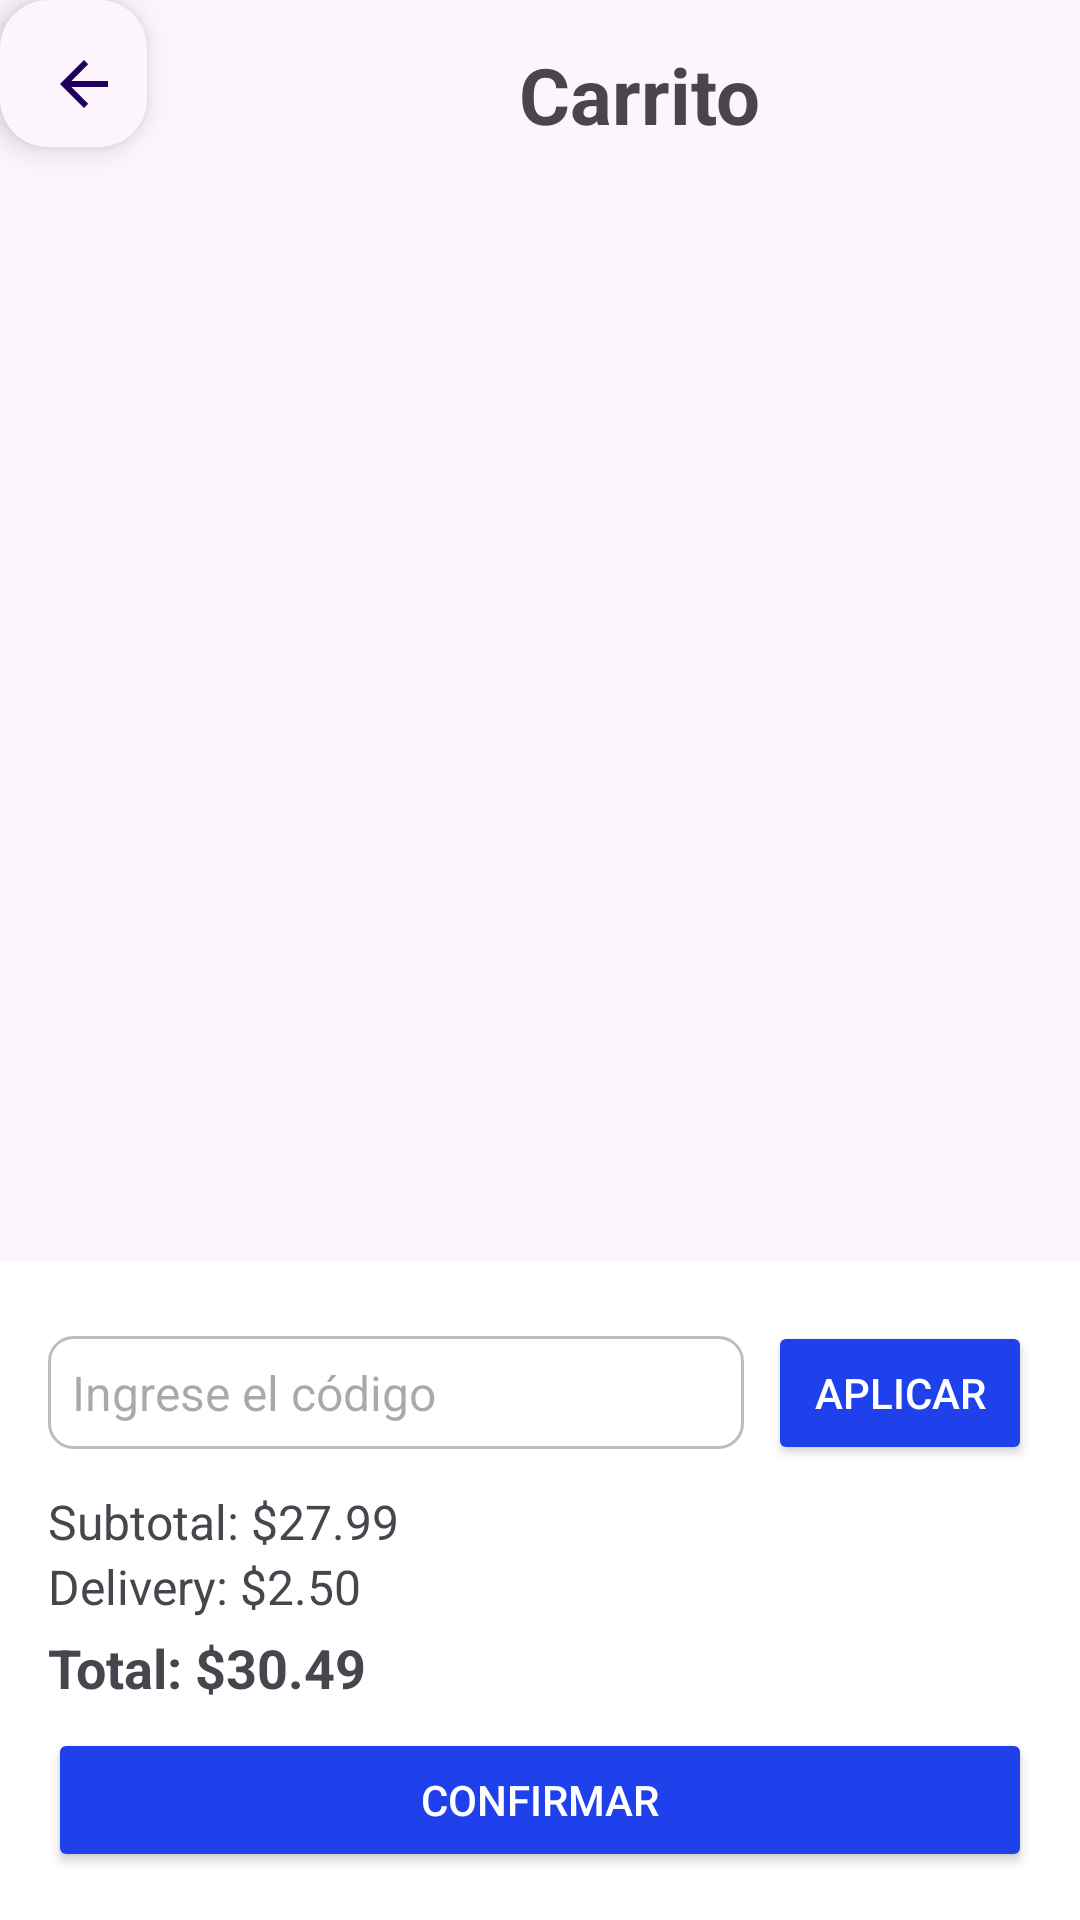

This screen was rendered from an Android layout file. Write that file and the resources it references.
<!-- AndroidManifest.xml: application theme Theme.SivarEats -->
<!-- res/layout/activity_carrito.xml -->
<?xml version="1.0" encoding="utf-8"?>
<androidx.constraintlayout.widget.ConstraintLayout
    xmlns:android="http://schemas.android.com/apk/res/android"
    xmlns:app="http://schemas.android.com/apk/res-auto"
    xmlns:tools="http://schemas.android.com/tools"
    android:layout_width="match_parent"
    android:layout_height="match_parent"
    android:background="#FCF5FD"
    tools:context=".CarritoActivity">

    
    <com.google.android.material.floatingactionbutton.FloatingActionButton
        android:id="@+id/btnRegresarCarrito"
        android:layout_width="50dp"
        android:layout_height="49dp"
        android:contentDescription="Regresar"
        app:backgroundTint="#FCF5FD"
        app:layout_constraintMarginStart="16dp"
        app:layout_constraintMarginTop="16dp"
        app:layout_constraintStart_toStartOf="parent"
        app:layout_constraintTop_toTopOf="parent"
        app:srcCompat="?attr/homeAsUpIndicator" />
    
    <TextView
        android:id="@+id/textCarrito"
        android:layout_width="wrap_content"
        android:layout_height="wrap_content"
        android:layout_marginStart="124dp"
        android:text="Carrito"
        android:textSize="26sp"
        android:textStyle="bold"
        app:layout_constraintBottom_toBottomOf="@id/btnRegresarCarrito"
        app:layout_constraintMarginStart="8dp"
        app:layout_constraintStart_toEndOf="@id/btnRegresarCarrito"
        app:layout_constraintTop_toTopOf="@id/btnRegresarCarrito"
        app:layout_constraintVertical_bias="1.0" />

    
    <androidx.recyclerview.widget.RecyclerView
        android:id="@+id/recyclerCarrito"
        android:layout_width="409dp"
        android:layout_height="449dp"
        android:clipToPadding="false"
        android:padding="8dp"
        app:layout_constraintBottom_toTopOf="@id/layoutTotales"
        app:layout_constraintEnd_toEndOf="parent"
        app:layout_constraintStart_toStartOf="parent"
        app:layout_constraintTop_toBottomOf="@id/btnRegresarCarrito"
        tools:listitem="@layout/item_carrito" />

    
    <LinearLayout
        android:id="@+id/layoutTotales"
        android:layout_width="0dp"
        android:layout_height="wrap_content"
        android:orientation="vertical"
        android:padding="16dp"
        android:background="#FFFFFF"
        app:layout_constraintBottom_toBottomOf="parent"
        app:layout_constraintStart_toStartOf="parent"
        app:layout_constraintEnd_toEndOf="parent">

        
        <TextView
            android:text="Código promocional"
            android:textStyle="bold"
            android:textSize="18sp"/>

        <LinearLayout
            android:layout_width="match_parent"
            android:layout_height="wrap_content"
            android:orientation="horizontal"
            android:gravity="center_vertical"
            android:layout_marginTop="4dp">

            <EditText
                android:id="@+id/etCodigo"
                android:layout_width="0dp"
                android:layout_height="wrap_content"
                android:layout_weight="1"
                android:hint="Ingrese el código"
                android:background="@drawable/edittext_background"
                android:padding="8dp"
                android:textSize="16sp" />

            <Button
                android:id="@+id/btnAplicar"
                android:layout_width="wrap_content"
                android:layout_height="wrap_content"
                android:text="Aplicar"
                android:textColor="#FFFFFF"
                android:backgroundTint="#1F41EC"
                android:layout_marginStart="8dp"/>
        </LinearLayout>

        
        <LinearLayout
            android:layout_width="match_parent"
            android:layout_height="wrap_content"
            android:orientation="vertical"
            android:layout_marginTop="8dp">

            <TextView
                android:id="@+id/tvSubtotal"
                android:layout_width="wrap_content"
                android:layout_height="wrap_content"
                android:text="Subtotal: $27.99"
                android:textSize="16sp"/>

            <TextView
                android:id="@+id/tvDelivery"
                android:layout_width="wrap_content"
                android:layout_height="wrap_content"
                android:text="Delivery: $2.50"
                android:textSize="16sp"/>

            <TextView
                android:id="@+id/tvTotal"
                android:layout_width="wrap_content"
                android:layout_height="wrap_content"
                android:text="Total: $30.49"
                android:textSize="18sp"
                android:textStyle="bold"
                android:layout_marginTop="4dp"/>
        </LinearLayout>

        
        <Button
            android:id="@+id/btnConfirmar"
            android:layout_width="match_parent"
            android:layout_height="wrap_content"
            android:text="CONFIRMAR"
            android:backgroundTint="#1F41EC"
            android:textColor="#FFFFFF"
            android:layout_marginTop="8dp"/>
    </LinearLayout>

</androidx.constraintlayout.widget.ConstraintLayout>
<!-- res/layout/item_carrito.xml (included above) -->
<?xml version="1.0" encoding="utf-8"?>
<com.google.android.material.card.MaterialCardView xmlns:android="http://schemas.android.com/apk/res/android"
    xmlns:app="http://schemas.android.com/apk/res-auto"
    android:layout_width="match_parent"
    android:layout_height="wrap_content"
    android:layout_margin="8dp"
    app:cardCornerRadius="12dp"
    app:cardElevation="4dp">

    <LinearLayout
        android:layout_width="match_parent"
        android:layout_height="wrap_content"
        android:orientation="horizontal"
        android:padding="8dp"
        android:gravity="center_vertical">

        <ImageView
            android:id="@+id/imgProducto"
            android:layout_width="70dp"
            android:layout_height="70dp"
            android:scaleType="centerCrop"
            android:src="@drawable/ComboSuperCampero"/>

        <LinearLayout
            android:layout_width="0dp"
            android:layout_height="wrap_content"
            android:layout_weight="1"
            android:orientation="vertical"
            android:layout_marginStart="8dp">

            <TextView
                android:id="@+id/tvNombreProducto"
                android:layout_width="wrap_content"
                android:layout_height="wrap_content"
                android:text="Combo Super Campero"
                android:textStyle="bold"
                android:textSize="16sp"/>

            <TextView
                android:id="@+id/tvDescripcionProducto"
                android:layout_width="wrap_content"
                android:layout_height="wrap_content"
                android:text="Tres piezas de pollo más una ensalada y un pan"
                android:textSize="14sp"/>

            <TextView
                android:id="@+id/tvPrecioProducto"
                android:layout_width="wrap_content"
                android:layout_height="wrap_content"
                android:text="$7.50"
                android:textSize="15sp"
                android:textColor="#000000"
                android:textStyle="bold"/>
        </LinearLayout>

        <LinearLayout
            android:layout_width="wrap_content"
            android:layout_height="wrap_content"
            android:orientation="horizontal"
            android:gravity="center">

            <Button
                android:id="@+id/btnRestar"
                android:layout_width="36dp"
                android:layout_height="36dp"
                android:backgroundTint="#E0E0E0"
                android:insetTop="0dp"
                android:textAlignment="center"
                app:cornerRadius="18dp"
                app:icon="@drawable/ic_remove"
                app:iconGravity="textStart"
                app:iconPadding="0dp"
                app:iconSize="18dp"
                app:iconTint="@android:color/black" />

            <TextView
                android:id="@+id/tvCantidad"
                android:layout_width="30dp"
                android:layout_height="wrap_content"
                android:gravity="center"
                android:text="1"
                android:textSize="16sp"/>

            <com.google.android.material.button.MaterialButton
                android:id="@+id/btnSumar"
                android:layout_width="36dp"
                android:layout_height="36dp"
                android:backgroundTint="@color/info"
                android:insetTop="0dp"
                android:textAlignment="center"
                app:cornerRadius="18dp"
                app:icon="@drawable/ic_add"
                app:iconGravity="textStart"
                app:iconPadding="0dp"
                app:iconSize="18dp"
                app:iconTint="@color/white" />

        </LinearLayout>
    </LinearLayout>
</com.google.android.material.card.MaterialCardView>
<!-- resources referenced by this layout -->
<resources>
  <color name="info">#2196F3</color>
  <style name="Theme.SivarEats" parent="Base.Theme.SivarEats" />
  <color name="primary">#FF6B35</color>
  <color name="text_on_primary">#FFFFFF</color>
  <color name="secondary">#2E7D32</color>
  <color name="text_on_secondary">#FFFFFF</color>
  <color name="surface">#FFFFFF</color>
  <color name="on_surface">#212121</color>
  <style name="TextAppearance.SivarEats.Headline.Large" parent="TextAppearance.Material3.HeadlineLarge">
          <item name="android:textSize">32sp</item>
          <item name="android:letterSpacing">-0.02</item>
          <item name="android:lineHeight">40sp</item>
      </style>
  <style name="TextAppearance.SivarEats.Headline.Medium" parent="TextAppearance.Material3.HeadlineMedium">
          <item name="android:textSize">28sp</item>
          <item name="android:letterSpacing">-0.01</item>
          <item name="android:lineHeight">36sp</item>
      </style>
  <style name="TextAppearance.SivarEats.Headline.Small" parent="TextAppearance.Material3.HeadlineSmall">
          <item name="android:textSize">24sp</item>
          <item name="android:letterSpacing">0</item>
          <item name="android:lineHeight">32sp</item>
      </style>
  <style name="TextAppearance.SivarEats.Title.Large" parent="TextAppearance.Material3.TitleLarge">
          <item name="android:textSize">22sp</item>
          <item name="android:letterSpacing">0</item>
          <item name="android:lineHeight">28sp</item>
      </style>
  <style name="TextAppearance.SivarEats.Title.Medium" parent="TextAppearance.Material3.TitleMedium">
          <item name="android:textSize">16sp</item>
          <item name="android:letterSpacing">0.01</item>
          <item name="android:lineHeight">24sp</item>
      </style>
  <style name="TextAppearance.SivarEats.Title.Small" parent="TextAppearance.Material3.TitleSmall">
          <item name="android:textSize">14sp</item>
          <item name="android:letterSpacing">0.01</item>
          <item name="android:lineHeight">20sp</item>
      </style>
  <style name="TextAppearance.SivarEats.Body.Large" parent="TextAppearance.Material3.BodyLarge">
          <item name="android:textSize">16sp</item>
          <item name="android:letterSpacing">0.03</item>
          <item name="android:lineHeight">24sp</item>
      </style>
  <style name="TextAppearance.SivarEats.Body.Medium" parent="TextAppearance.Material3.BodyMedium">
          <item name="android:textSize">14sp</item>
          <item name="android:letterSpacing">0.03</item>
          <item name="android:lineHeight">20sp</item>
      </style>
  <style name="TextAppearance.SivarEats.Body.Small" parent="TextAppearance.Material3.BodySmall">
          <item name="android:textSize">12sp</item>
          <item name="android:letterSpacing">0.03</item>
          <item name="android:lineHeight">16sp</item>
      </style>
  <style name="TextAppearance.SivarEats.Label.Large" parent="TextAppearance.Material3.LabelLarge">
          <item name="android:textSize">14sp</item>
          <item name="android:letterSpacing">0.01</item>
          <item name="android:lineHeight">20sp</item>
      </style>
  <style name="TextAppearance.SivarEats.Label.Medium" parent="TextAppearance.Material3.LabelMedium">
          <item name="android:textSize">12sp</item>
          <item name="android:letterSpacing">0.02</item>
          <item name="android:lineHeight">16sp</item>
      </style>
  <style name="TextAppearance.SivarEats.Label.Small" parent="TextAppearance.Material3.LabelSmall">
          <item name="android:textSize">11sp</item>
          <item name="android:letterSpacing">0.03</item>
          <item name="android:lineHeight">16sp</item>
      </style>
  <!-- not gathered from this repository: default colours our renderer supplied (Android Studio template values) -->
  <color name="white">#FFFFFFFF</color>
</resources>
